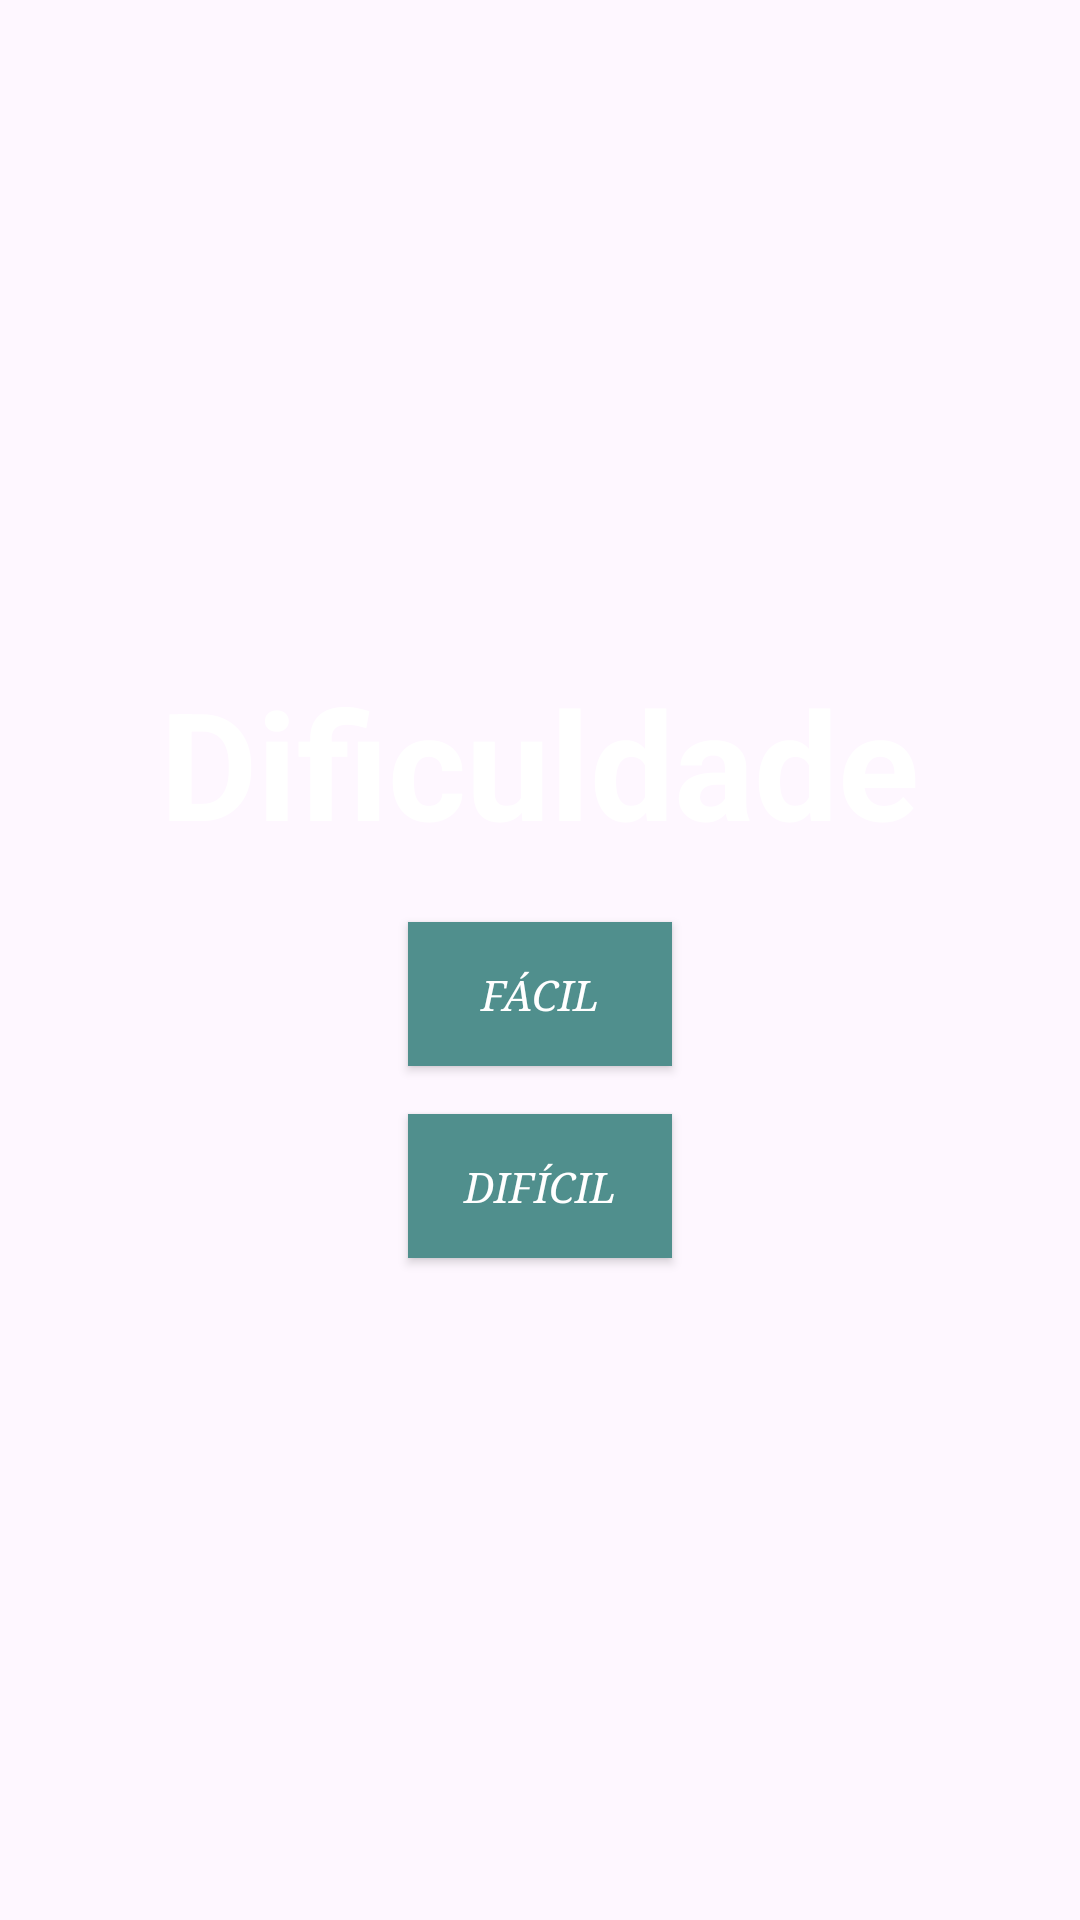

The Android layout XML behind this screen, and the referenced resources:
<!-- AndroidManifest.xml: application theme Theme.Jogo_Da_Velha_DIEGO -->
<!-- res/layout/activity_menu_maquina.xml -->
<?xml version="1.0" encoding="utf-8"?>
<LinearLayout xmlns:android="http://schemas.android.com/apk/res/android"
    android:layout_width="match_parent"
    android:layout_height="match_parent"
    android:orientation="vertical"
    android:gravity="center"
    android:background="@drawable/fundo1"
    android:padding="16dp"
    >
    <TextView
        android:layout_width="wrap_content"
        android:layout_height="wrap_content"
        android:text="Dificuldade"
        android:textSize="50sp"
        android:textColor="#FFFFFF"
        android:layout_marginBottom="20dp"
        android:textStyle="bold"
        >
    </TextView>
    <Button
        android:id="@+id/buttonFacil"
        android:layout_width="wrap_content"
        android:layout_height="wrap_content"
        android:text="Fácil"
        android:textColor="#FFFFFF"
        android:fontFamily="serif"
        android:textStyle="italic"
        android:background="#508F8D"/>

    <Button
        android:id="@+id/buttonDificil"
        android:layout_width="wrap_content"
        android:layout_height="wrap_content"
        android:text="Difícil"
        android:textColor="#FFFFFF"
        android:textStyle="italic"
        android:layout_marginTop="16dp"
        android:background="#508F8D"
        android:fontFamily="serif" />
</LinearLayout>
<!-- resources referenced by this layout -->
<resources>
  <style name="Theme.Jogo_Da_Velha_DIEGO" parent="Base.Theme.Jogo_Da_Velha_DIEGO" />
  <style name="Base.Theme.Jogo_Da_Velha_DIEGO" parent="Theme.Material3.DayNight.NoActionBar">
          
          
      </style>
</resources>
